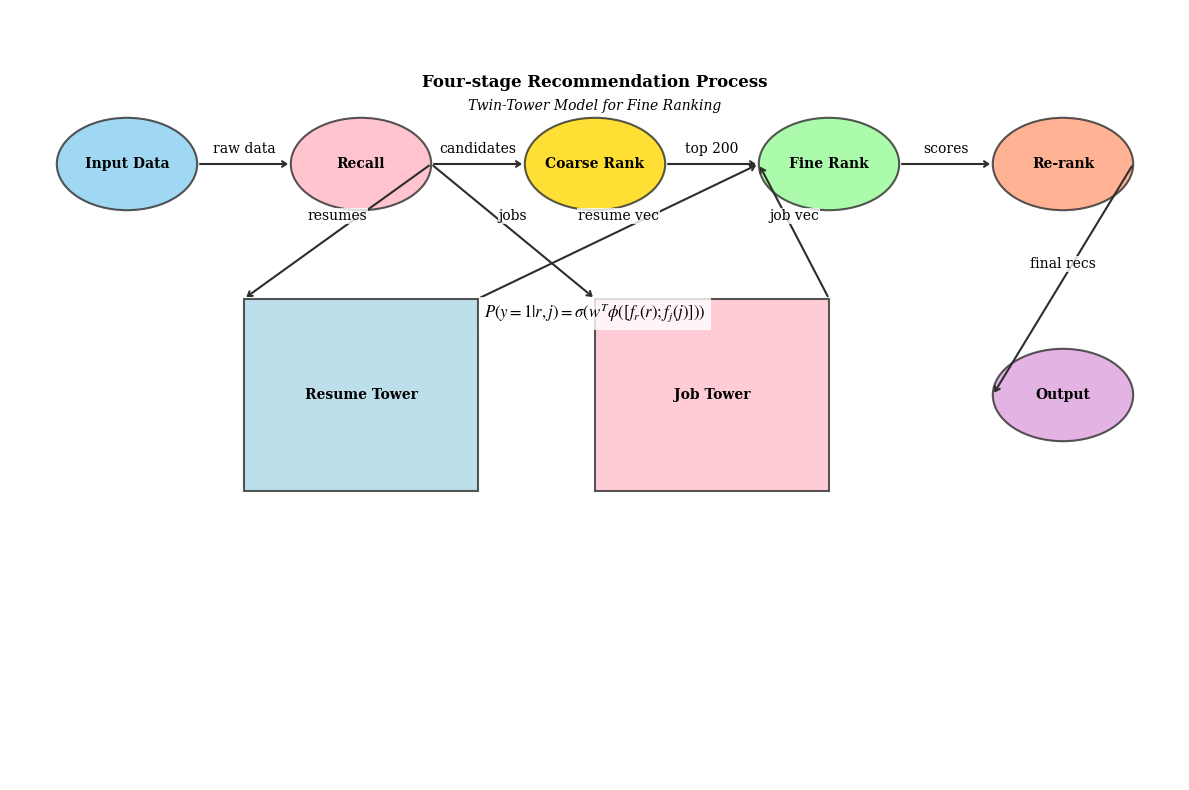

Python code for this plot:
import matplotlib.pyplot as plt
from matplotlib.patches import Circle, Rectangle, FancyBboxPatch, ArrowStyle
from matplotlib import rcParams
import numpy as np

# Set professional style
rcParams['font.family'] = 'serif'
rcParams['font.size'] = 10
rcParams['mathtext.fontset'] = 'stix'

def draw_system_architecture():
    fig, ax = plt.subplots(figsize=(12, 8), dpi=300)
    ax.set_facecolor('#f8f9fa')
    
    # Define components with pastel colors
    components = {
        'Input Data': {'pos': (0.1, 0.8), 'radius': 0.06, 'color': '#89CFF0'},
        'Recall': {'pos': (0.3, 0.8), 'radius': 0.06, 'color': '#FFB6C1'},
        'Coarse Rank': {'pos': (0.5, 0.8), 'radius': 0.06, 'color': '#FFD700'},
        'Fine Rank': {'pos': (0.7, 0.8), 'radius': 0.06, 'color': '#98FB98'},
        'Re-rank': {'pos': (0.9, 0.8), 'radius': 0.06, 'color': '#FFA07A'},
        'Resume Tower': {'pos': (0.3, 0.5), 'size': (0.2, 0.25), 'color': '#ADD8E6'},
        'Job Tower': {'pos': (0.6, 0.5), 'size': (0.2, 0.25), 'color': '#FFC0CB'},
        'Output': {'pos': (0.9, 0.5), 'radius': 0.06, 'color': '#DDA0DD'}
    }
    
    # Draw circular components
    for name, props in components.items():
        if 'radius' in props:
            x, y = props['pos']
            circle = Circle(props['pos'], props['radius'], 
                          facecolor=props['color'],
                          edgecolor='#2d2d2d',
                          linewidth=1.5,
                          alpha=0.8)
            ax.add_patch(circle)
            ax.text(x, y, name, 
                   ha='center', va='center',
                   color='black', fontsize=10, weight='bold')
    
    # Draw tower components
    for name in ['Resume Tower', 'Job Tower']:
        props = components[name]
        x, y = props['pos']
        w, h = props['size']
        rect = Rectangle((x-w/2, y-h/2), w, h,
                        facecolor=props['color'],
                        edgecolor='#2d2d2d',
                        linewidth=1.5,
                        alpha=0.8)
        ax.add_patch(rect)
        ax.text(x, y, name, 
               ha='center', va='center',
               color='black', fontsize=10, weight='bold')
    
    # Define connections with labels
    connections = [
        ('Input Data', 'Recall', 'raw data'),
        ('Recall', 'Coarse Rank', 'candidates'),
        ('Coarse Rank', 'Fine Rank', 'top 200'),
        ('Fine Rank', 'Re-rank', 'scores'),
        ('Re-rank', 'Output', 'final recs'),
        ('Recall', 'Resume Tower', 'resumes'),
        ('Recall', 'Job Tower', 'jobs'),
        ('Resume Tower', 'Fine Rank', 'resume vec'),
        ('Job Tower', 'Fine Rank', 'job vec')
    ]
    
    # Draw connections with thick arrows and labels
    for start, end, label in connections:
        start_props = components[start]
        end_props = components[end]
        
        if 'radius' in start_props:
            start_x, start_y = start_props['pos']
        else:
            start_x, start_y = start_props['pos']
            start_y += start_props['size'][1]/2
        
        if 'radius' in end_props:
            end_x, end_y = end_props['pos']
        else:
            end_x, end_y = end_props['pos']
            end_y += end_props['size'][1]/2
        
        # Calculate exact arrow start/end points
        if 'radius' in start_props:
            start_x = start_props['pos'][0] + start_props['radius']
        else:  # For rectangular components
            start_x = start_props['pos'][0] + start_props['size'][0]/2
        
        if 'radius' in end_props:
            end_x = end_props['pos'][0] - end_props['radius']
        else:  # For rectangular components
            end_x = end_props['pos'][0] - end_props['size'][0]/2
        
        # Draw arrow from right edge to left edge
        ax.annotate("",
                   xy=(end_x, end_y),
                   xytext=(start_x, start_y),
                   arrowprops=dict(arrowstyle="->,head_width=0.2,head_length=0.3",
                                 color='#2d2d2d',
                                 linewidth=1.5))
        
        # Add connection label with larger font
        label_x = (start_x + end_x)/2
        label_y = (start_y + end_y)/2 + 0.02  # Shift label up slightly
        ax.text(label_x, label_y, label,
               ha='center', va='center',
               fontsize=10, backgroundcolor='white',
               bbox=dict(facecolor='white', alpha=0.8, edgecolor='none', pad=0.5))
    
    # Add formula with better positioning
    formula = r"$P(y=1|r,j) = \sigma(w^T\phi([f_r(r); f_j(j)]))$"
    ax.text(0.5, 0.6, formula, fontsize=12, ha='center',
           bbox=dict(facecolor='white', alpha=0.8, edgecolor='none'))
    
    # Add process description with better positioning
    ax.text(0.5, 0.9, "Four-stage Recommendation Process", 
           fontsize=12, ha='center', weight='bold')
    ax.text(0.5, 0.87, "Twin-Tower Model for Fine Ranking", 
           fontsize=10, ha='center', style='italic')
    
    plt.axis('off')
    plt.tight_layout()
    plt.savefig('system_architecture.png', bbox_inches='tight', dpi=300)

if __name__ == '__main__':
    draw_system_architecture()
